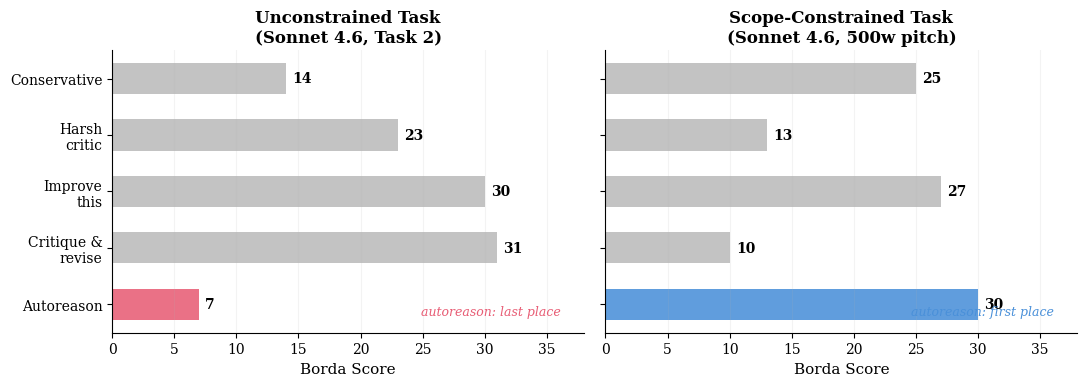

Recreate this plot in Python. (Note: this script raises an exception after producing the figure.)
#!/usr/bin/env python3
"""Generate the scaling story figure: unconstrained failure vs constrained success."""

import matplotlib
matplotlib.use('Agg')
import matplotlib.pyplot as plt
import numpy as np

plt.rcParams.update({
    'font.family': 'serif',
    'font.serif': ['Palatino', 'Palatino Linotype', 'URW Palladio L', 'DejaVu Serif'],
    'font.size': 11,
    'axes.titlesize': 12,
    'axes.labelsize': 11,
    'xtick.labelsize': 10,
    'ytick.labelsize': 10,
    'legend.fontsize': 9,
    'figure.dpi': 300,
    'savefig.dpi': 300,
    'axes.linewidth': 0.8,
})

out = '/root/autoreason-experiment/paper'

# ── Data ────────────────────────────────────────────────────────────
# Unconstrained (Task 2, Sonnet 4.6): autoreason loses
unconstrained = {
    'Autoreason': 7,
    'Critique &\nrevise': 31,
    'Improve\nthis': 30,
    'Harsh\ncritic': 23,
    'Conservative': 14,
}

# Constrained (500w pitch, Sonnet 4.6): autoreason wins
constrained = {
    'Autoreason': 30,
    'Critique &\nrevise': 10,
    'Improve\nthis': 27,
    'Harsh\ncritic': 13,
    'Conservative': 25,
}

methods = list(unconstrained.keys())
unc_scores = [unconstrained[m] for m in methods]
con_scores = [constrained[m] for m in methods]

# Color autoreason differently
colors_unc = ['#E85D75' if m == 'Autoreason' else '#BBBBBB' for m in methods]
colors_con = ['#4A90D9' if m == 'Autoreason' else '#BBBBBB' for m in methods]

fig, (ax1, ax2) = plt.subplots(1, 2, figsize=(11, 4), sharey=True)

# Left: unconstrained (autoreason loses)
y = np.arange(len(methods))
bars1 = ax1.barh(y, unc_scores, color=colors_unc, alpha=0.88, height=0.55)
ax1.set_yticks(y)
ax1.set_yticklabels(methods)
ax1.set_xlabel('Borda Score')
ax1.set_xlim(0, 38)
ax1.set_title('Unconstrained Task\n(Sonnet 4.6, Task 2)', fontweight='bold')
ax1.grid(axis='x', alpha=0.15)
ax1.spines['top'].set_visible(False)
ax1.spines['right'].set_visible(False)
for bar, score in zip(bars1, unc_scores):
    ax1.text(score + 0.5, bar.get_y() + bar.get_height()/2, str(score),
             ha='left', va='center', fontsize=10, fontweight='bold')
ax1.text(0.95, 0.05, 'autoreason: last place',
         transform=ax1.transAxes, ha='right', va='bottom',
         fontsize=9, fontstyle='italic', color='#E85D75')

# Right: constrained (autoreason wins)
bars2 = ax2.barh(y, con_scores, color=colors_con, alpha=0.88, height=0.55)
ax2.set_xlabel('Borda Score')
ax2.set_xlim(0, 38)
ax2.set_title('Scope-Constrained Task\n(Sonnet 4.6, 500w pitch)', fontweight='bold')
ax2.grid(axis='x', alpha=0.15)
ax2.spines['top'].set_visible(False)
ax2.spines['right'].set_visible(False)
for bar, score in zip(bars2, con_scores):
    ax2.text(score + 0.5, bar.get_y() + bar.get_height()/2, str(score),
             ha='left', va='center', fontsize=10, fontweight='bold')
ax2.text(0.95, 0.05, 'autoreason: first place',
         transform=ax2.transAxes, ha='right', va='bottom',
         fontsize=9, fontstyle='italic', color='#4A90D9')

plt.tight_layout()
plt.savefig(f'{out}/fig_scaling_story.pdf', dpi=300, bbox_inches='tight', facecolor='white')
print("Saved fig_scaling_story.pdf")
